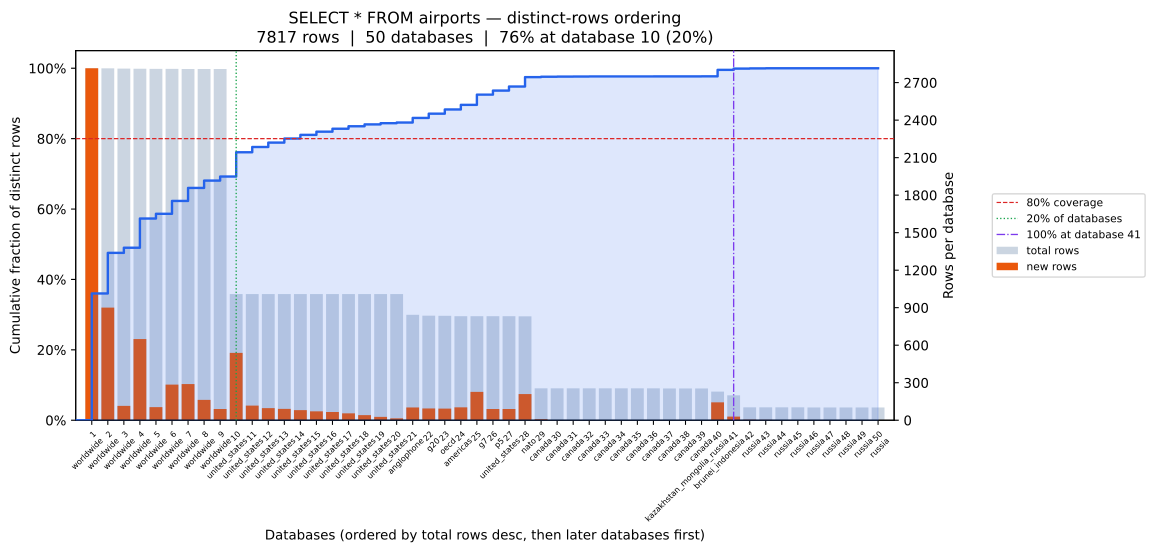

Data behind this chart, as committed beside it:
position, database, coverage_pct, total_rows, new_unique_rows
0, worldwide, 36.01, 2815, 2815
1, worldwide, 47.54, 2814, 901
2, worldwide, 49.01, 2812, 115
3, worldwide, 57.31, 2811, 649
4, worldwide, 58.65, 2810, 105
5, worldwide, 62.3, 2810, 285
6, worldwide, 66.0, 2809, 289
7, worldwide, 68.08, 2809, 163
8, worldwide, 69.23, 2809, 90
9, united_states, 76.13, 1009, 539
10, united_states, 77.63, 1009, 117
11, united_states, 78.87, 1009, 97
12, united_states, 80.03, 1009, 91
13, united_states, 81.07, 1009, 81
14, united_states, 81.98, 1009, 71
15, united_states, 82.82, 1009, 66
16, united_states, 83.52, 1009, 55
17, united_states, 84.05, 1009, 41
18, united_states, 84.39, 1009, 27
19, united_states, 84.58, 1009, 15
20, anglophone, 85.89, 843, 102
21, g20, 87.09, 836, 94
22, oecd, 88.28, 835, 93
23, americas, 89.6, 832, 103
24, g7, 92.5, 832, 227
25, p5, 93.65, 832, 90
26, united_states, 94.81, 832, 90
27, nato, 97.48, 831, 209
28, canada, 97.59, 255, 9
29, canada, 97.62, 255, 2
30, canada, 97.65, 255, 2
31, canada, 97.67, 255, 2
32, canada, 97.67, 255, 0
33, canada, 97.67, 255, 0
34, canada, 97.67, 255, 0
35, canada, 97.68, 255, 1
36, canada, 97.68, 254, 0
37, canada, 97.68, 254, 0
38, canada, 97.7, 254, 1
39, kazakhstan_mongolia_russia, 99.53, 229, 143
40, brunei_indonesia, 99.9, 199, 29
41, russia, 99.95, 103, 4
42, russia, 99.99, 103, 3
43, russia, 100.0, 103, 1
44, russia, 100.0, 103, 0
45, russia, 100.0, 102, 0
46, russia, 100.0, 102, 0
47, russia, 100.0, 102, 0
48, russia, 100.0, 102, 0
49, russia, 100.0, 102, 0
